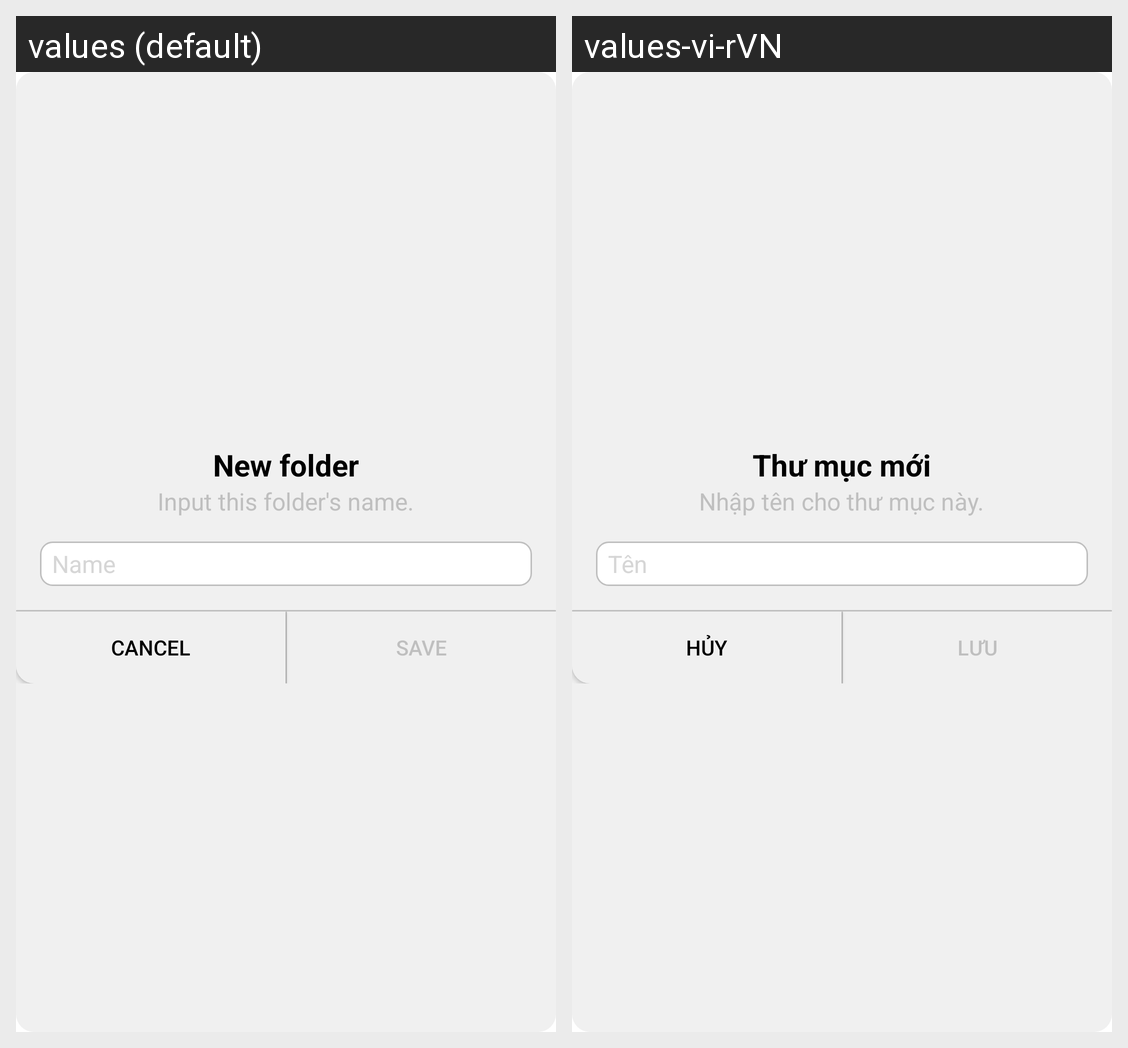

The same Android screen rendered under two of its app's locales, left to right. List the strings drawn on it with the default value and each locale's translation.
Android screen res/layout/diaglog_make_change.xml rendered under 2 locales, left to right: values (default), values-vi-rVN. Device: Nexus 5 (rendered at 1080×1920; each locale shown at half size, 540×960, under a caption strip naming it); theme Theme.VoiceRecorder.
Strings drawn on this screen, with the default value and each locale's value (text and hints the layout hard-codes, and strings that could not be matched under every locale, appear in the picture but are not listed):

new_folder
  values: New folder
  values-vi-rVN: Thư mục mới

input_folder_name
  values: Input this folder's name.
  values-vi-rVN: Nhập tên cho thư mục này.

name
  values: Name
  values-vi-rVN: Tên

cancel
  values: Cancel
  values-vi-rVN: Hủy

save
  values: Save
  values-vi-rVN: Lưu
